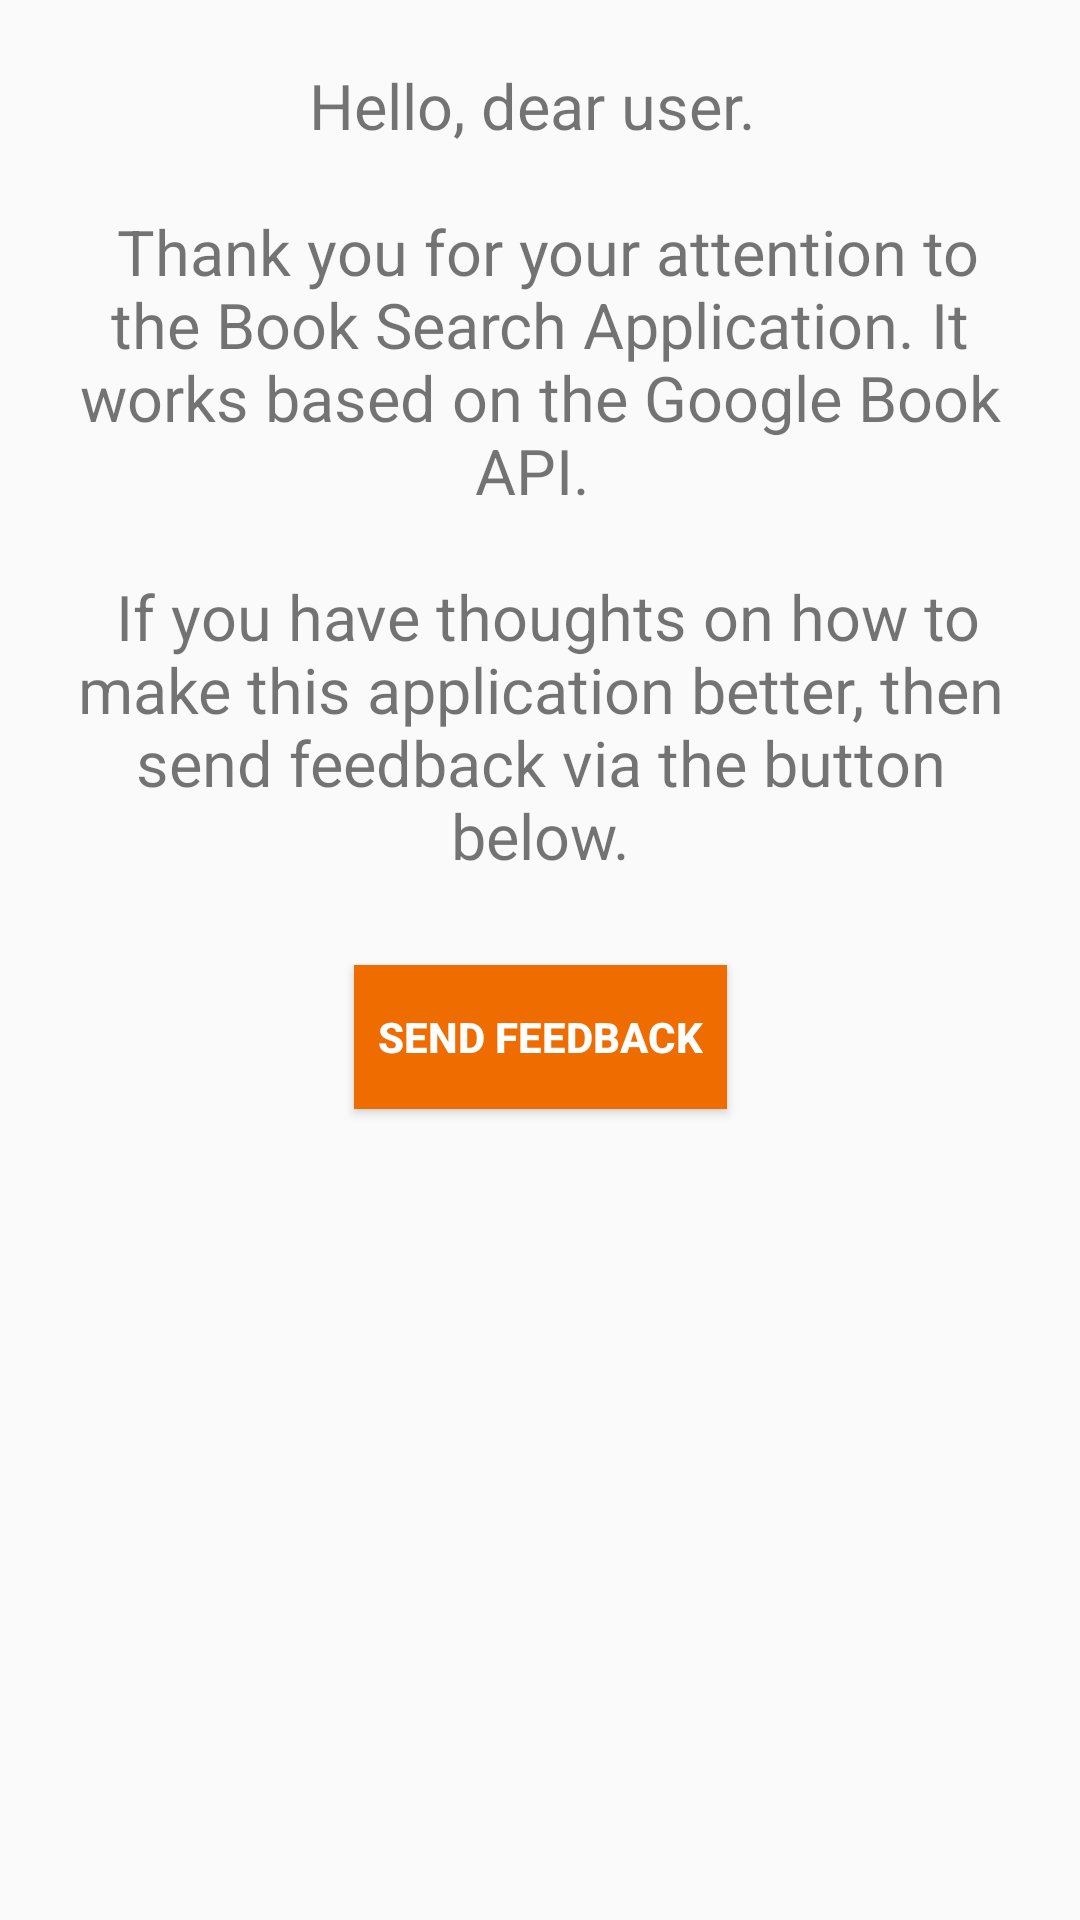

This screen was rendered from an Android layout file. Write that file and the resources it references.
<!-- AndroidManifest.xml: application theme AppTheme -->
<!-- res/layout/fragment_feedback.xml -->
<?xml version="1.0" encoding="utf-8"?>
<layout>
    <androidx.constraintlayout.widget.ConstraintLayout xmlns:android="http://schemas.android.com/apk/res/android"
            xmlns:app="http://schemas.android.com/apk/res-auto"
            xmlns:tools="http://schemas.android.com/tools"
            android:layout_width="match_parent"
            android:layout_height="match_parent"
            tools:context=".feedback.FeedbackFragment">

        <TextView
                android:id="@+id/textView2"
                android:layout_width="wrap_content"
                android:layout_height="wrap_content"
                android:text="@string/feedback"
                android:textAlignment="center"
                android:textSize="21sp"
                android:layout_margin="@dimen/fab_margin"
                android:padding="21dp"
                app:layout_constraintBottom_toTopOf="@id/button"
                app:layout_constraintEnd_toEndOf="parent"
                app:layout_constraintStart_toStartOf="parent"
                app:layout_constraintTop_toTopOf="parent" />

        <Button
                android:id="@+id/button"
                android:layout_width="wrap_content"
                android:layout_height="wrap_content"
                android:layout_margin="8dp"
                android:background="@color/textColorAccent"
                android:padding="8dp"
                android:text="@string/send_feedback"
                android:textColor="@android:color/white"
                android:textStyle="bold"
                app:layout_constraintEnd_toEndOf="parent"
                app:layout_constraintStart_toStartOf="parent"
                app:layout_constraintTop_toBottomOf="@id/textView2" />
    </androidx.constraintlayout.widget.ConstraintLayout>
</layout>
<!-- resources referenced by this layout -->
<resources>
  <color name="textColorAccent">#EF6C00</color>
  <string name="feedback">Hello, dear user. \n\n
              Thank you for your attention to the Book Search Application.
              It works based on the Google Book API. \n\n
              If you have thoughts on how to make this application better,
          then send feedback via the button below.</string>
  <string name="send_feedback">Send feedback</string>
  <style name="AppTheme" parent="Theme.AppCompat.Light.NoActionBar">
  
          <item name="colorPrimary">#FDFDFD</item>
          <item name="colorPrimaryDark">#A3A0A0</item>
          <item name="colorAccent">@color/colorAccent</item>
      </style>
  <color name="colorAccent">#FF9800</color>
</resources>
